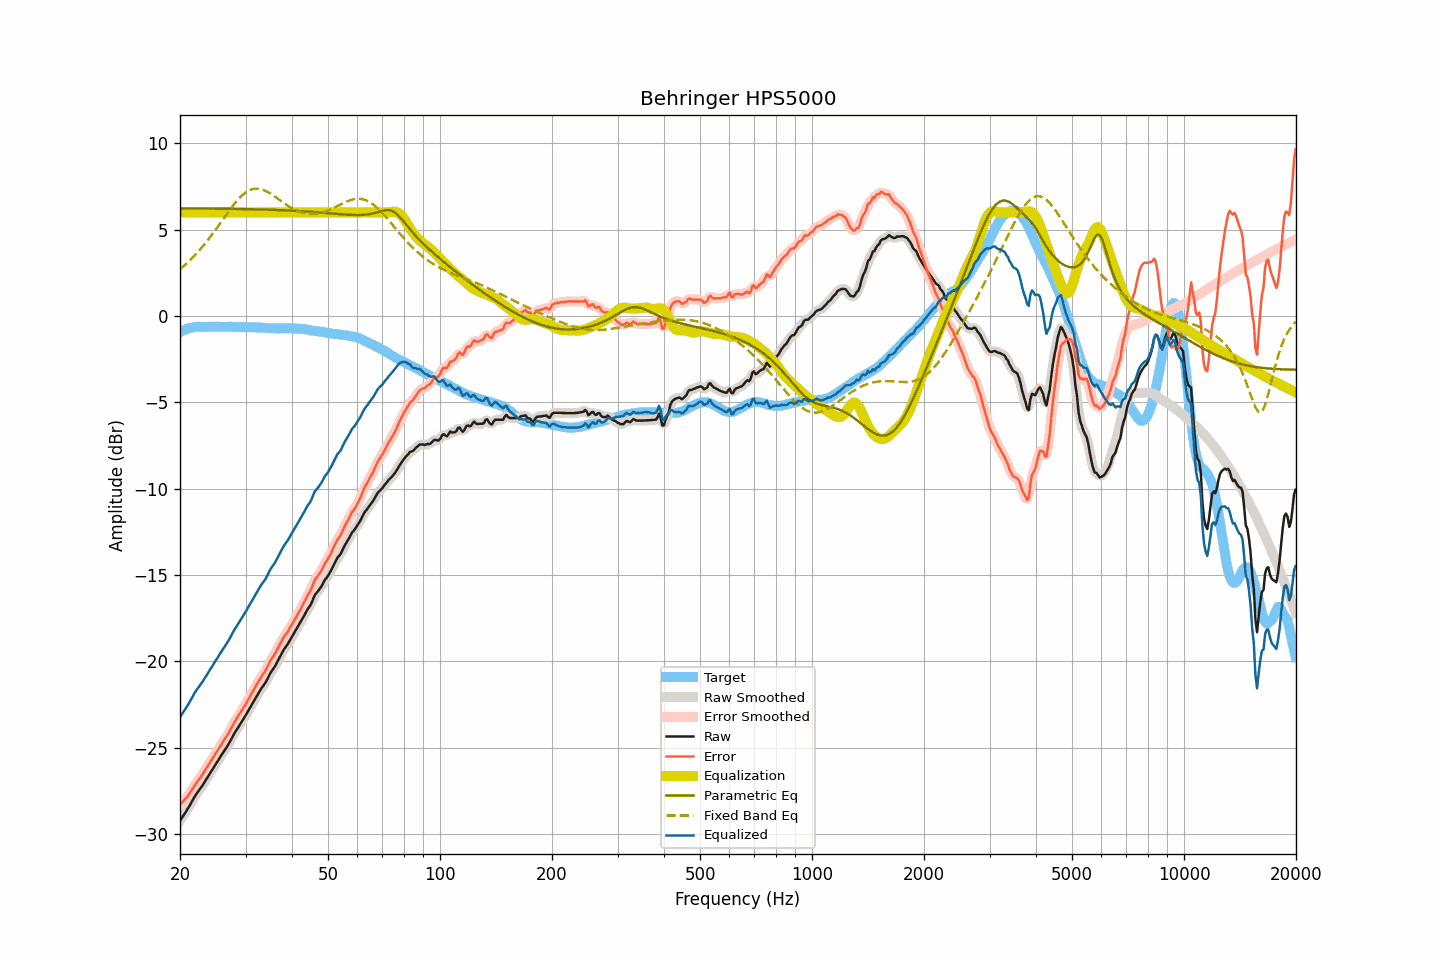

Source data for this figure (header and first rows):
frequency, raw, smoothed, error, error_smoothed, equalization, parametric_eq, fixed_band_eq, equalized_raw, equalized_smoothed, target
20.00, -29.23, -29.23, -28.29, -28.29, 6.00, 6.23, 2.71, -23.23, -23.23, -0.94
20.20, -29.09, -29.09, -28.20, -28.20, 6.00, 6.23, 2.79, -23.09, -23.09, -0.89
20.40, -28.94, -28.95, -28.10, -28.10, 6.00, 6.22, 2.87, -22.94, -22.95, -0.84
20.61, -28.80, -28.80, -27.99, -28.00, 6.00, 6.22, 2.95, -22.80, -22.80, -0.81
20.81, -28.66, -28.66, -27.90, -27.90, 6.00, 6.22, 3.03, -22.66, -22.66, -0.76
21.02, -28.51, -28.51, -27.79, -27.78, 6.00, 6.22, 3.12, -22.51, -22.51, -0.72
21.23, -28.35, -28.35, -27.65, -27.65, 6.00, 6.22, 3.21, -22.35, -22.35, -0.70
21.44, -28.18, -28.18, -27.50, -27.50, 6.00, 6.22, 3.30, -22.18, -22.18, -0.68
21.66, -28.01, -28.01, -27.35, -27.35, 6.00, 6.22, 3.39, -22.01, -22.01, -0.66
21.87, -27.85, -27.85, -27.19, -27.20, 6.00, 6.22, 3.49, -21.85, -21.85, -0.65
22.09, -27.70, -27.70, -27.06, -27.07, 6.00, 6.22, 3.59, -21.70, -21.70, -0.64
22.31, -27.57, -27.57, -26.94, -26.94, 6.00, 6.22, 3.69, -21.57, -21.57, -0.63
22.54, -27.44, -27.44, -26.82, -26.81, 6.00, 6.22, 3.79, -21.44, -21.44, -0.63
22.76, -27.31, -27.31, -26.68, -26.68, 6.00, 6.22, 3.90, -21.31, -21.31, -0.63
22.99, -27.18, -27.18, -26.54, -26.54, 6.00, 6.22, 4.01, -21.18, -21.18, -0.64
23.22, -27.03, -27.03, -26.39, -26.39, 6.00, 6.22, 4.12, -21.03, -21.03, -0.64
23.45, -26.88, -26.88, -26.24, -26.25, 6.00, 6.22, 4.24, -20.88, -20.88, -0.64
23.69, -26.73, -26.73, -26.10, -26.10, 6.00, 6.21, 4.36, -20.73, -20.73, -0.63
23.92, -26.58, -26.58, -25.95, -25.95, 6.00, 6.21, 4.47, -20.58, -20.58, -0.63
24.16, -26.43, -26.43, -25.81, -25.81, 6.00, 6.21, 4.60, -20.43, -20.43, -0.62
24.40, -26.28, -26.28, -25.67, -25.66, 6.00, 6.21, 4.72, -20.28, -20.28, -0.61
24.65, -26.13, -26.13, -25.51, -25.51, 6.00, 6.21, 4.85, -20.13, -20.13, -0.62
24.89, -25.98, -25.98, -25.35, -25.36, 6.00, 6.21, 4.97, -19.98, -19.98, -0.62
25.14, -25.84, -25.84, -25.21, -25.21, 6.00, 6.21, 5.10, -19.84, -19.84, -0.63
25.39, -25.69, -25.69, -25.07, -25.07, 6.00, 6.21, 5.23, -19.69, -19.69, -0.62
25.65, -25.54, -25.54, -24.92, -24.92, 6.00, 6.21, 5.36, -19.54, -19.54, -0.62
25.91, -25.39, -25.39, -24.77, -24.77, 6.00, 6.21, 5.50, -19.39, -19.39, -0.63
26.16, -25.25, -25.25, -24.62, -24.62, 6.00, 6.21, 5.63, -19.25, -19.25, -0.63
26.43, -25.11, -25.11, -24.48, -24.48, 6.00, 6.20, 5.76, -19.11, -19.11, -0.63
26.69, -24.97, -24.97, -24.34, -24.34, 6.00, 6.20, 5.89, -18.97, -18.97, -0.63
26.96, -24.82, -24.82, -24.20, -24.19, 6.00, 6.20, 6.02, -18.82, -18.82, -0.62
27.23, -24.66, -24.66, -24.04, -24.03, 6.00, 6.20, 6.15, -18.66, -18.66, -0.62
27.50, -24.48, -24.48, -23.86, -23.86, 6.00, 6.20, 6.27, -18.48, -18.48, -0.63
27.77, -24.31, -24.31, -23.67, -23.68, 6.00, 6.20, 6.39, -18.31, -18.31, -0.64
28.05, -24.14, -24.15, -23.50, -23.51, 6.00, 6.20, 6.51, -18.14, -18.15, -0.64
28.33, -24.00, -24.00, -23.35, -23.35, 6.00, 6.19, 6.62, -18.00, -18.00, -0.65
28.62, -23.85, -23.85, -23.20, -23.20, 6.00, 6.19, 6.73, -17.85, -17.85, -0.65
28.90, -23.70, -23.70, -23.06, -23.05, 6.00, 6.19, 6.83, -17.70, -17.70, -0.64
29.19, -23.55, -23.55, -22.90, -22.90, 6.00, 6.19, 6.92, -17.55, -17.55, -0.66
29.48, -23.40, -23.40, -22.76, -22.76, 6.00, 6.19, 7.01, -17.40, -17.40, -0.64
29.78, -23.25, -23.25, -22.60, -22.61, 6.00, 6.19, 7.09, -17.25, -17.25, -0.65
30.08, -23.10, -23.10, -22.46, -22.45, 6.00, 6.18, 7.16, -17.10, -17.10, -0.64
30.38, -22.93, -22.94, -22.28, -22.29, 6.00, 6.18, 7.22, -16.93, -16.94, -0.65
30.68, -22.77, -22.77, -22.12, -22.12, 6.00, 6.18, 7.27, -16.77, -16.77, -0.65
30.99, -22.61, -22.61, -21.96, -21.95, 6.00, 6.18, 7.31, -16.61, -16.61, -0.66
31.30, -22.45, -22.45, -21.79, -21.79, 6.00, 6.18, 7.34, -16.45, -16.45, -0.66
31.61, -22.29, -22.29, -21.63, -21.63, 6.00, 6.17, 7.36, -16.29, -16.29, -0.66
31.93, -22.13, -22.13, -21.47, -21.47, 6.00, 6.17, 7.37, -16.13, -16.13, -0.66
32.24, -21.97, -21.97, -21.29, -21.30, 6.00, 6.17, 7.37, -15.97, -15.97, -0.68
32.57, -21.81, -21.81, -21.14, -21.14, 6.00, 6.17, 7.36, -15.81, -15.81, -0.67
32.89, -21.65, -21.66, -20.98, -20.98, 6.00, 6.16, 7.35, -15.65, -15.66, -0.67
33.22, -21.51, -21.52, -20.83, -20.84, 6.00, 6.16, 7.32, -15.51, -15.52, -0.68
33.55, -21.39, -21.39, -20.70, -20.70, 6.00, 6.16, 7.29, -15.39, -15.39, -0.69
33.89, -21.26, -21.25, -20.56, -20.55, 6.00, 6.16, 7.25, -15.26, -15.25, -0.70
34.23, -21.09, -21.08, -20.40, -20.39, 6.00, 6.15, 7.21, -15.09, -15.08, -0.69
34.57, -20.90, -20.90, -20.20, -20.20, 6.00, 6.15, 7.15, -14.90, -14.90, -0.71
34.92, -20.71, -20.72, -20.00, -20.02, 6.00, 6.15, 7.10, -14.71, -14.72, -0.71
35.27, -20.56, -20.57, -19.85, -19.86, 6.00, 6.14, 7.04, -14.56, -14.57, -0.71
35.62, -20.43, -20.43, -19.72, -19.71, 6.00, 6.14, 6.98, -14.43, -14.43, -0.72
35.97, -20.30, -20.28, -19.58, -19.57, 6.00, 6.14, 6.91, -14.30, -14.28, -0.72
... 635 more rows
